Run: headless pygame with SDL's dummy video driver; simulated clock (each Clock.tick advances the game by its frame time, no real sleeping); random seed 0; keys injected as events and as key.get_pressed() state; no mouse input.
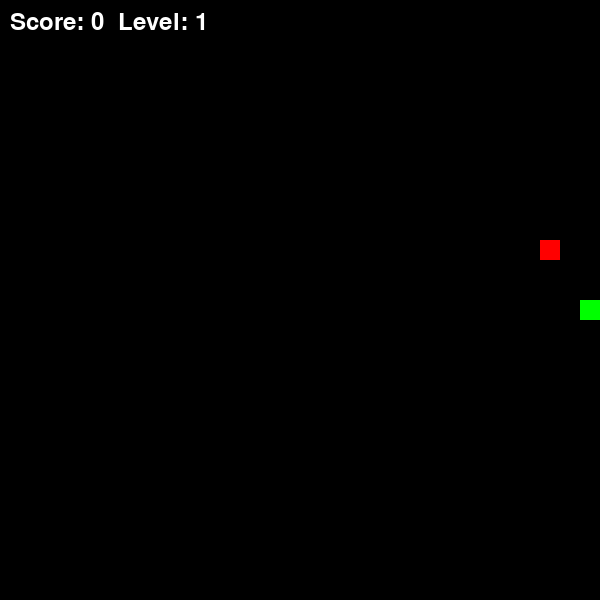
Frame 1 of 1 · flips 1–60 · no input (game ended)

The pygame program that drew these frames:

import pygame
import random
import time


pygame.init()

# Константы
WIDTH, HEIGHT = 600, 600
GRID_SIZE = 20
WHITE = (255, 255, 255)
GREEN = (0, 255, 0)
RED = (255, 0, 0)
BLACK = (0, 0, 0)

# Настройка экрана
screen = pygame.display.set_mode((WIDTH, HEIGHT))
pygame.display.set_caption("Snake Game")
clock = pygame.time.Clock()

# Класс змейки
class Snake:
    def __init__(self):
        self.body = [(WIDTH // 2, HEIGHT // 2)]
        self.direction = (GRID_SIZE, 0)
        self.growing = False

    def move(self):
        head_x, head_y = self.body[0]
        new_head = (head_x + self.direction[0], head_y + self.direction[1])
        
        # столкновение со стенами
        if new_head[0] < 0 or new_head[0] >= WIDTH or new_head[1] < 0 or new_head[1] >= HEIGHT:
            return False
        
        #столкновение с собой
        if new_head in self.body:
            return False
        
        self.body.insert(0, new_head)
        if not self.growing:
            self.body.pop()
        else:
            self.growing = False
        
        return True

    def grow(self):
        self.growing = True

    def draw(self):
        for segment in self.body:
            pygame.draw.rect(screen, GREEN, (*segment, GRID_SIZE, GRID_SIZE))

# Класс еды
class Food:
    def __init__(self, snake_body):
        self.position = self.generate_position(snake_body)
        self.weight = random.randint(1, 3)  # Разный вес еды
        self.spawn_time = time.time()  # Время появления еды
    
    def generate_position(self, snake_body):
        while True:
            pos = (random.randint(0, (WIDTH // GRID_SIZE) - 1) * GRID_SIZE, 
                   random.randint(0, (HEIGHT // GRID_SIZE) - 1) * GRID_SIZE)
            if pos not in snake_body:
                return pos
    
    def is_expired(self, lifespan=5):
        return time.time() - self.spawn_time > lifespan  # Проверка на истечение времени жизни еды
    
    def draw(self):
        pygame.draw.rect(screen, RED, (*self.position, GRID_SIZE, GRID_SIZE))

# Инициализация объектов игры
snake = Snake()
food = Food(snake.body)
speed = 10
score = 0
level = 1
running = True

# Игровой цикл
while running:
    screen.fill(BLACK)
    
    for event in pygame.event.get():
        if event.type == pygame.QUIT:
            running = False
    
    # Управление змейкой
    keys = pygame.key.get_pressed()
    if keys[pygame.K_LEFT] and snake.direction != (GRID_SIZE, 0):
        snake.direction = (-GRID_SIZE, 0)
    if keys[pygame.K_RIGHT] and snake.direction != (-GRID_SIZE, 0):
        snake.direction = (GRID_SIZE, 0)
    if keys[pygame.K_UP] and snake.direction != (0, GRID_SIZE):
        snake.direction = (0, -GRID_SIZE)
    if keys[pygame.K_DOWN] and snake.direction != (0, -GRID_SIZE):
        snake.direction = (0, GRID_SIZE)
    
    # змейкф
    if not snake.move():
        running = False  # Завершаем игру 
    
    # Проверка столкновения с едой
    if snake.body[0] == food.position:
        for _ in range(food.weight):  #значение веса еды
            snake.grow()
        score += food.weight  # Увеличиваем счет
        food = Food(snake.body)  # новая еда
        
        # Повышение уровня на 4 очка
        if score % 4 == 0:
            level += 1
            speed += 2  # Увеличиваем скорость
    
    # Проверка
    if food.is_expired():
        food = Food(snake.body)  # Перегенерируем еду
    
    # Отрисовка элементов
    snake.draw()
    food.draw()
    
    # счет и уровнь
    font = pygame.font.Font(None, 36)
    score_text = font.render(f"Score: {score}  Level: {level}", True, WHITE)
    screen.blit(score_text, (10, 10))
    
    pygame.display.flip()
    clock.tick(speed)

pygame.quit()
